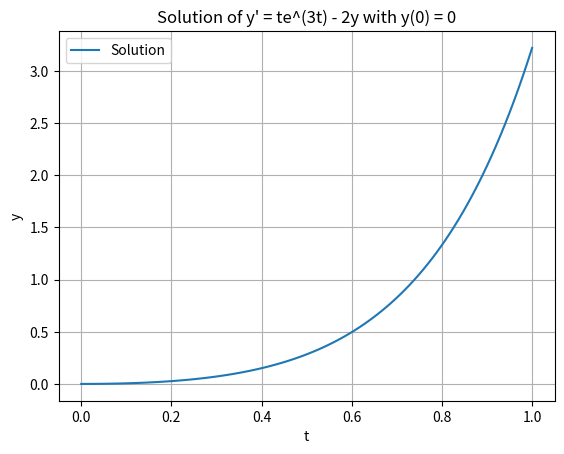

Reproduce this figure in Python.
import numpy as np
import matplotlib.pyplot as plt
from scipy.integrate import solve_ivp

# Define the function f(t, y)
def f(t, y):
    return t * np.exp(3 * t) - 2 * y

# Define the time span
t_span = (0, 1)

# Define the initial condition
y0 = [0]

# Solve the initial value problem
sol = solve_ivp(f, t_span, y0, t_eval=np.linspace(0, 1, 100))

# Plot the solution

plt.plot(sol.t, sol.y[0], label='Solution')
plt.xlabel('t')
plt.ylabel('y')
plt.title('Solution of y\' = te^(3t) - 2y with y(0) = 0')
plt.grid()
plt.legend()
plt.show()
